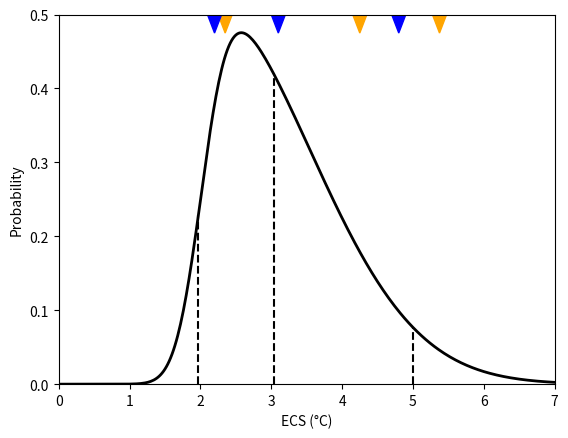

Here is the Python script that generated this plot:
import numpy as np
from scipy.stats import skewnorm
import matplotlib.pyplot as plt

mindist=999999.9

#for a in np.arange(4.94,5.10,0.02):
for a in [5.08]:

  mindist_a = 99999.9

  #for xloc in np.arange(1.96,2.12,0.02):
  for xloc in [2.02]:

    #for xscale in np.arange(1.40,1.62,0.02):
    for xscale in [1.52]:

       ECSmin = skewnorm.ppf(0.05, a, loc=xloc, scale=xscale)
       ECSmed = skewnorm.ppf(0.50, a, loc=xloc, scale=xscale)
       ECSmax = skewnorm.ppf(0.95, a, loc=xloc, scale=xscale)

       dist = np.sqrt( (ECSmin-2.0)**2 + (ECSmed-3.0)**2 + (ECSmax-5.0)**2 )

       if ( dist < mindist ):

         mindist=dist
         a_best = a
         xloc_best = xloc
         xscale_best = xscale

print(mindist, a_best, xloc_best, xscale_best)

ECS = np.arange(0,7.02,0.02)
plt.plot(ECS, skewnorm.pdf(ECS, a_best, loc=xloc_best, scale=xscale_best),color='k',linewidth=2)

ECS05=skewnorm.ppf(0.05, a_best, loc=xloc_best, scale=xscale_best); y05=skewnorm.pdf(ECS05, a_best, loc=xloc_best, scale=xscale_best)
ECS50=skewnorm.ppf(0.50, a_best, loc=xloc_best, scale=xscale_best); y50=skewnorm.pdf(ECS50, a_best, loc=xloc_best, scale=xscale_best)
ECS95=skewnorm.ppf(0.95, a_best, loc=xloc_best, scale=xscale_best); y95=skewnorm.pdf(ECS95, a_best, loc=xloc_best, scale=xscale_best)

plt.plot([ECS05,ECS05],[0,y05],color='k',linestyle='dashed')
plt.plot([ECS50,ECS50],[0,y50],color='k',linestyle='dashed')
plt.plot([ECS95,ECS95],[0,y95],color='k',linestyle='dashed')

plt.xlabel('ECS (°C)')
plt.ylabel('Probability')
plt.xlim([0,7])
plt.ylim([0,0.5])

# values for our CMIP6 models:
GECS=np.array([ 4.7, 3.9, 5.6, 5.2, 4.8, 4.8, 4.8, 3.9, 2.6, 3.1, 1.9, 4.6, 3.0, 3.2, 2.5, 5.3 ])
PDF=np.zeros(np.shape(GECS))
for kk in np.arange(np.size(GECS)):
  PDF[kk]=skewnorm.pdf(GECS[kk], a_best, loc=xloc_best, scale=xscale_best)
  print(GECS[kk],PDF[kk])
print('percentiles ECS = ',np.percentile(GECS,5), np.percentile(GECS,50), np.percentile(GECS,95))
print('mean ECS = ',np.mean(GECS))
print('mean weighted ECS = ',np.sum(GECS*PDF)/np.sum(PDF))

# estimate percentiles of the weighted distribution:
distrib=np.array([])
for kk in np.arange(np.size(GECS)):
  for kd in np.arange(np.round(PDF[kk]*100)):
    distrib=np.append(distrib,GECS[kk])
print('percentiles weighted ECS = ',np.percentile(distrib,5), np.percentile(distrib,50), np.percentile(distrib,95))
print('mean weighted ECS (other method) = ',np.mean(distrib))

def triangle(val):
   w=0.1
   x=[val-w,val,val+w,val-w]
   y=[0.5,0.475,0.5,0.5]
   return[x,y]

plt.fill(triangle(np.percentile(GECS,5))[0],triangle(np.percentile(GECS,5))[1],color='orange')
plt.fill(triangle(np.percentile(GECS,50))[0],triangle(np.percentile(GECS,50))[1],color='orange')
plt.fill(triangle(np.percentile(GECS,95))[0],triangle(np.percentile(GECS,95))[1],color='orange')

plt.fill(triangle(np.percentile(distrib,5))[0],triangle(np.percentile(distrib,5))[1],color='blue')
plt.fill(triangle(np.percentile(distrib,50))[0],triangle(np.percentile(distrib,50))[1],color='blue')
plt.fill(triangle(np.percentile(distrib,95))[0],triangle(np.percentile(distrib,95))[1],color='blue')

plt.savefig("skew_normal_distrib.pdf", format="pdf")

#plt.show()
